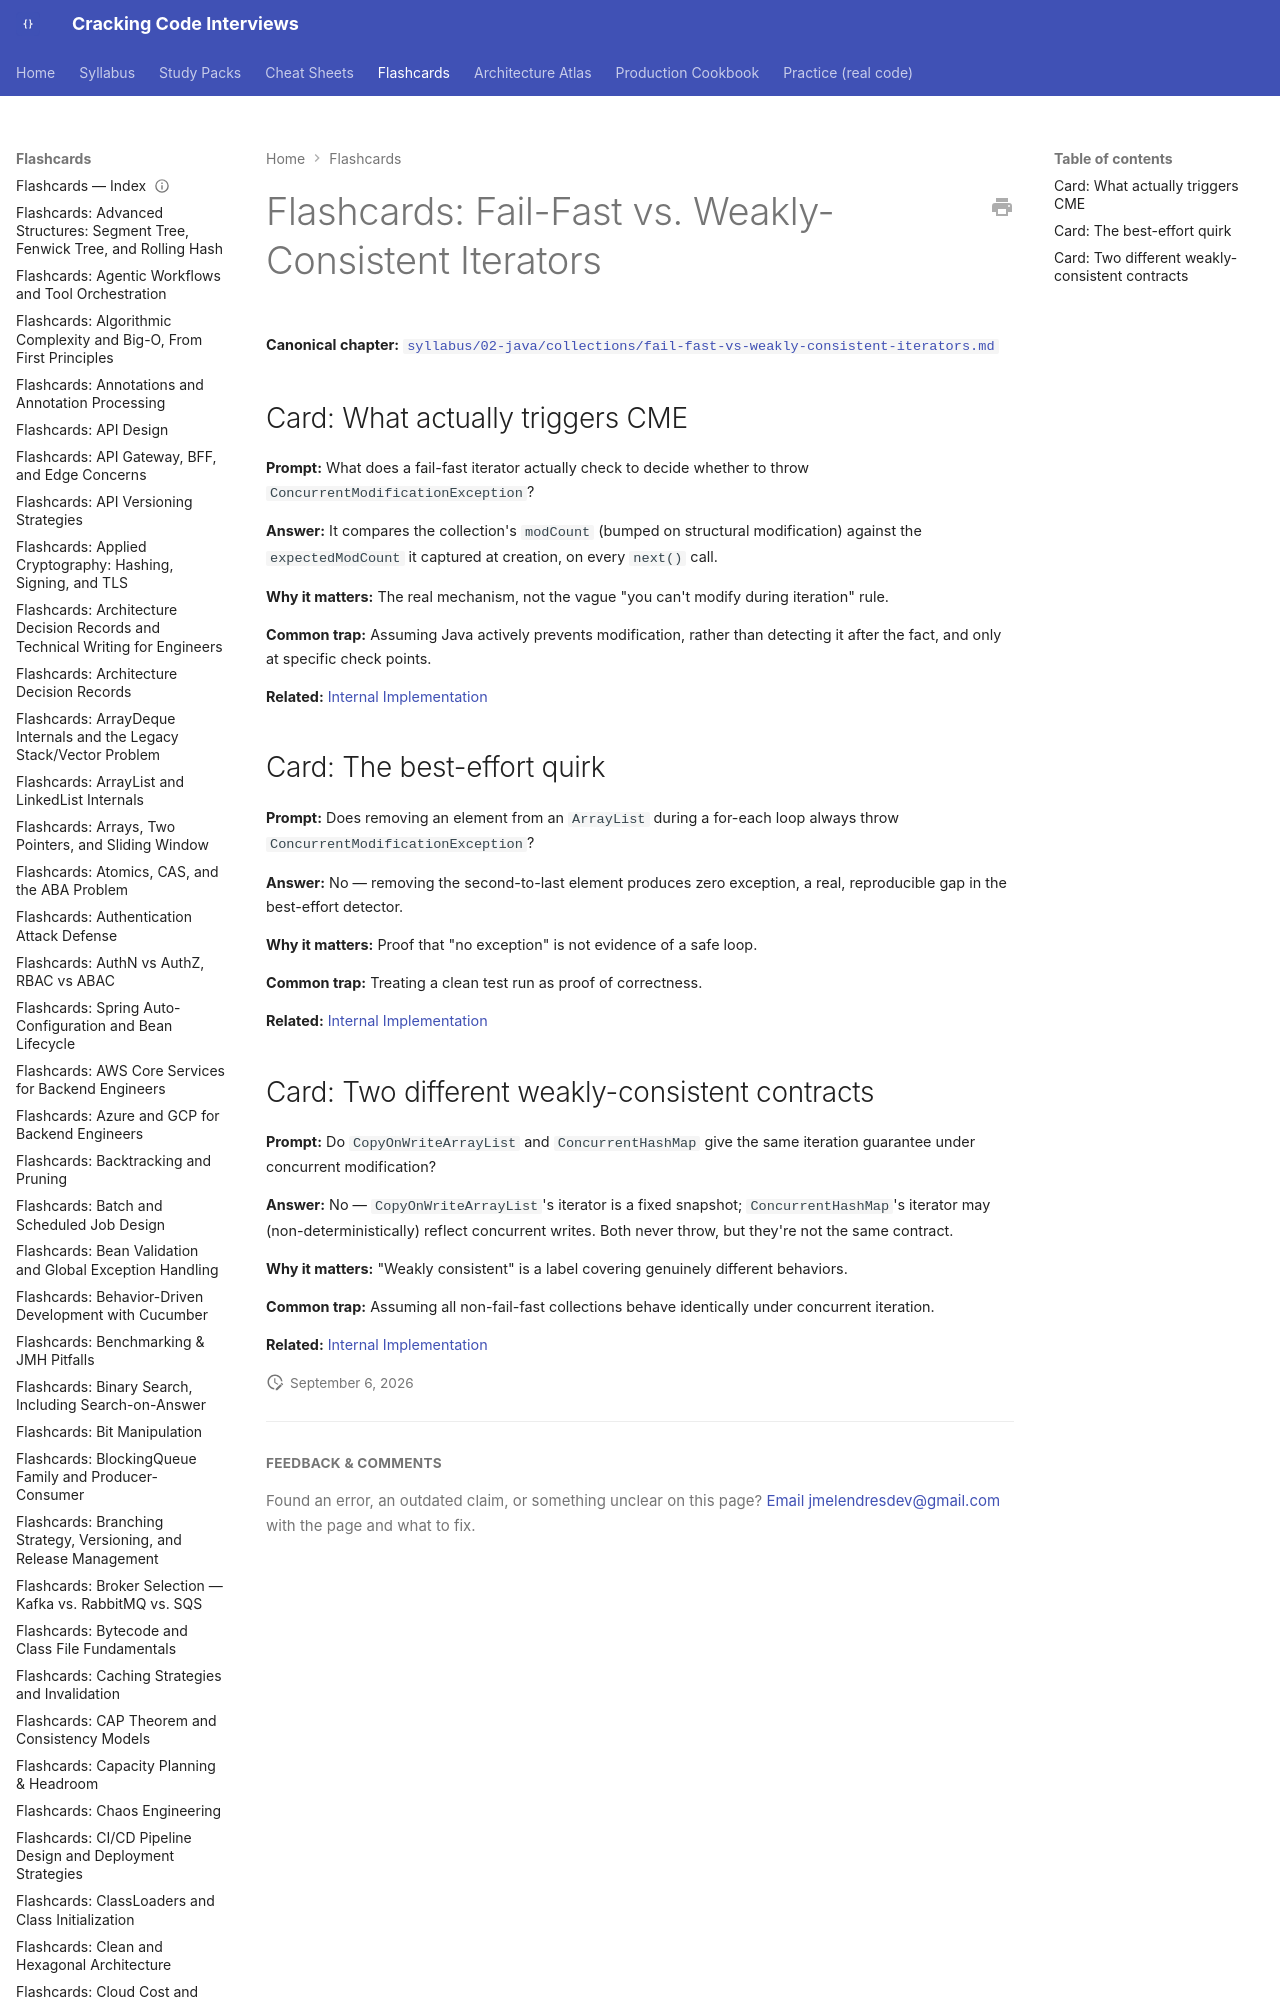

repository: JuanMelendres/cracking-code-interviews · page: flashcards/fail-fast-vs-weakly-consistent-iterators/index.html · generator: mkdocs

---
title: "Flashcards: Fail-Fast vs. Weakly-Consistent Iterators"
slug: fail-fast-vs-weakly-consistent-iterators
document_type: flashcard-deck
domain: collections
topic_id: T-208
canonical: ../syllabus/02-java/collections/fail-fast-vs-weakly-consistent-iterators.md
last_updated: 2026-09-02
---
